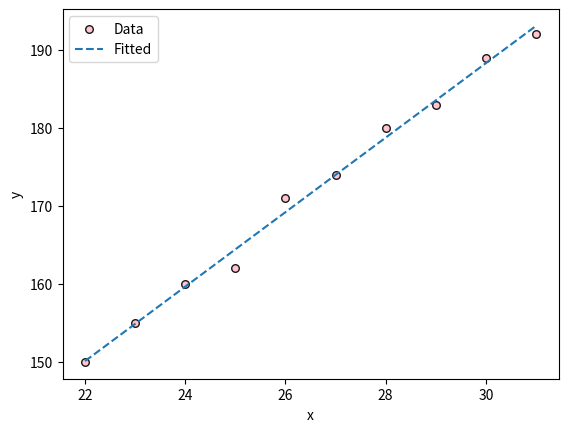

Reproduce this figure in Python.
import matplotlib.pyplot as plt
import numpy as np


class LinearRegression:
    def __init__(self, data):
        self.data = data
        self.coefficients = self.calculate_coefficients()

    def calculate_coefficients(self):
        n = len(self.data)

        x_values = np.array([point.x for point in self.data])
        y_values = np.array([point.y for point in self.data])

        summa_x = np.sum(x_values)
        summa_y = np.sum(y_values)
        summa_x_2 = np.sum(x_values ** 2)
        summa_x_y = np.sum(x_values * y_values)

        matrix = np.array([[n, summa_x], [summa_x, summa_x_2]])
        vector = np.array([summa_y, summa_x_y])
        coefficients = np.linalg.solve(matrix, vector)

        return coefficients

    def show_plot(self):
        min_x = min(point.x for point in self.data)
        max_x = max(point.x for point in self.data)
        line_x = [min_x, max_x]
        line_y = [self.coefficients[0] + self.coefficients[1] * min_x,
                  self.coefficients[0] + self.coefficients[1] * max_x]

        x = [point.x for point in self.data]
        y = [point.y for point in self.data]

        plt.scatter(x, y, c='pink', s=30, alpha=0.9, edgecolors='black', label='Data')
        plt.plot(line_x, line_y, linestyle='--', label='Fitted')

        plt.xlabel('x')
        plt.ylabel('y')
        plt.legend(loc=0)
        plt.show()


class Point:
    def __init__(self, x, y):
        self.x = x
        self.y = y


data = {
    22: 150,
    23: 155,
    24: 160,
    25: 162,
    26: 171,
    27: 174,
    28: 180,
    29: 183,
    30: 189,
    31: 192
}

point_list = [Point(key, value) for key, value in data.items()]

# Использование класса LinearRegression
linear_regression = LinearRegression(point_list)
linear_regression.show_plot()
